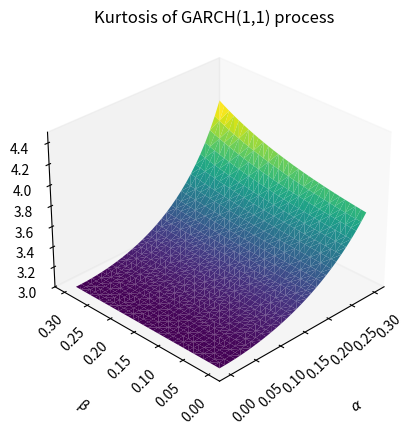

This figure's Python source: (Note: this script raises an exception after producing the figure.)
import numpy as np 
import pandas as pd 
import matplotlib.pyplot as plt
import mpl_toolkits
from mpl_toolkits import mplot3d

nop = 30  # number of grid points (in the book = 31)
k   = nop
s   = 0.31/nop
q   = np.arange(0,s*k,s)
q   = np.array(q)


# computing grid
w = np.zeros((k**2, 2))
for i in range(k):
    for j in range(k):
        w[i + (j - 1) * k, 0] = q[i]
        w[i + (j - 1) * k, 1] = q[j]

a = w[:,0]
b = w[:,1]

# kurtosis, formula from the book SFE: Fourth moment of a GARCH(1,1) process
def kurtosis(a,b):
	f = 3 + 6 * a**2/(1 - b**2 - 2 * a * b - 3 * a**2)
	return(f)

df = pd.DataFrame({'x': a, 'y': b, 'z': kurtosis(a,b)}, index=range(len(a)))
ax = plt.axes(projection='3d')
c    = ((1, 1, 1),(1, 1.0, 1))
ax.plot_trisurf(df.x, df.y, df.z,linewidth=0.2,cmap='viridis',facecolors=c)
ax.grid(False)

ax.view_init(30, 225)
ax.set_xlabel(r'$\alpha$')
ax.set_ylabel(r'$\beta$')
ax.set_zlabel(r'$\kappa$')
ax.set_title('Kurtosis of GARCH(1,1) process')
ax.set_zlim(3,4.5)
plt.xticks(rotation=45)
ax.xaxis.labelpad = 20
ax.yaxis.labelpad = 20
plt.yticks(rotation=45)
ax.w_xaxis.set_pane_color((1.0, 1.0, 1.0, 1.0))
ax.w_zaxis.set_pane_color((1.0, 1.0, 1.0, 1.0))
ax.w_yaxis.set_pane_color((1.0, 1.0, 1.0, 1.0))
plt.savefig('SFEkurgarch_py.png')
plt.show()


